Photos from the image-classification dataset "data" in the GitHub repository poleval/2026-polocrbench. Its 3 classes are: real, real degraded, real handwritten.

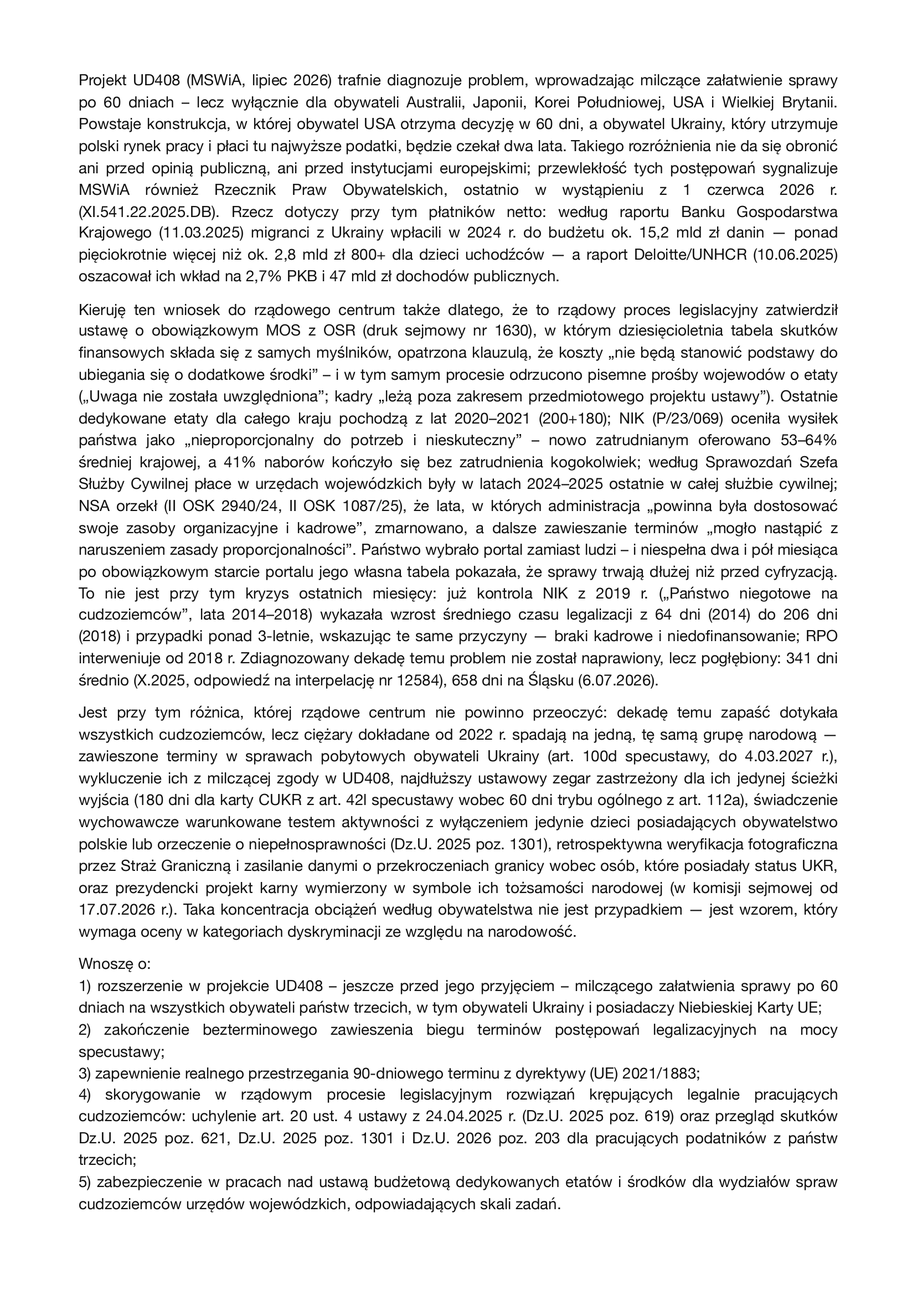
Label: real

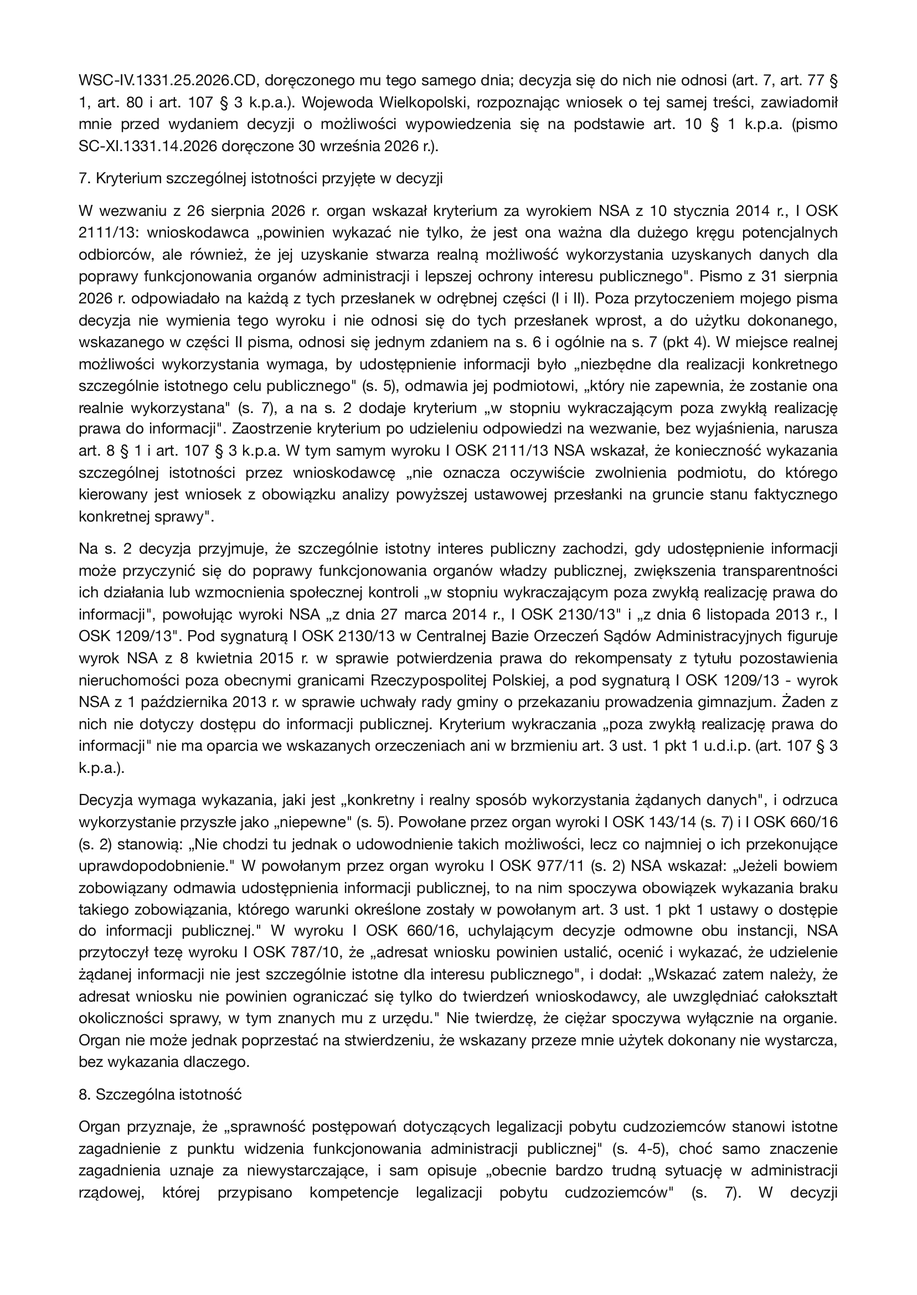
Label: real

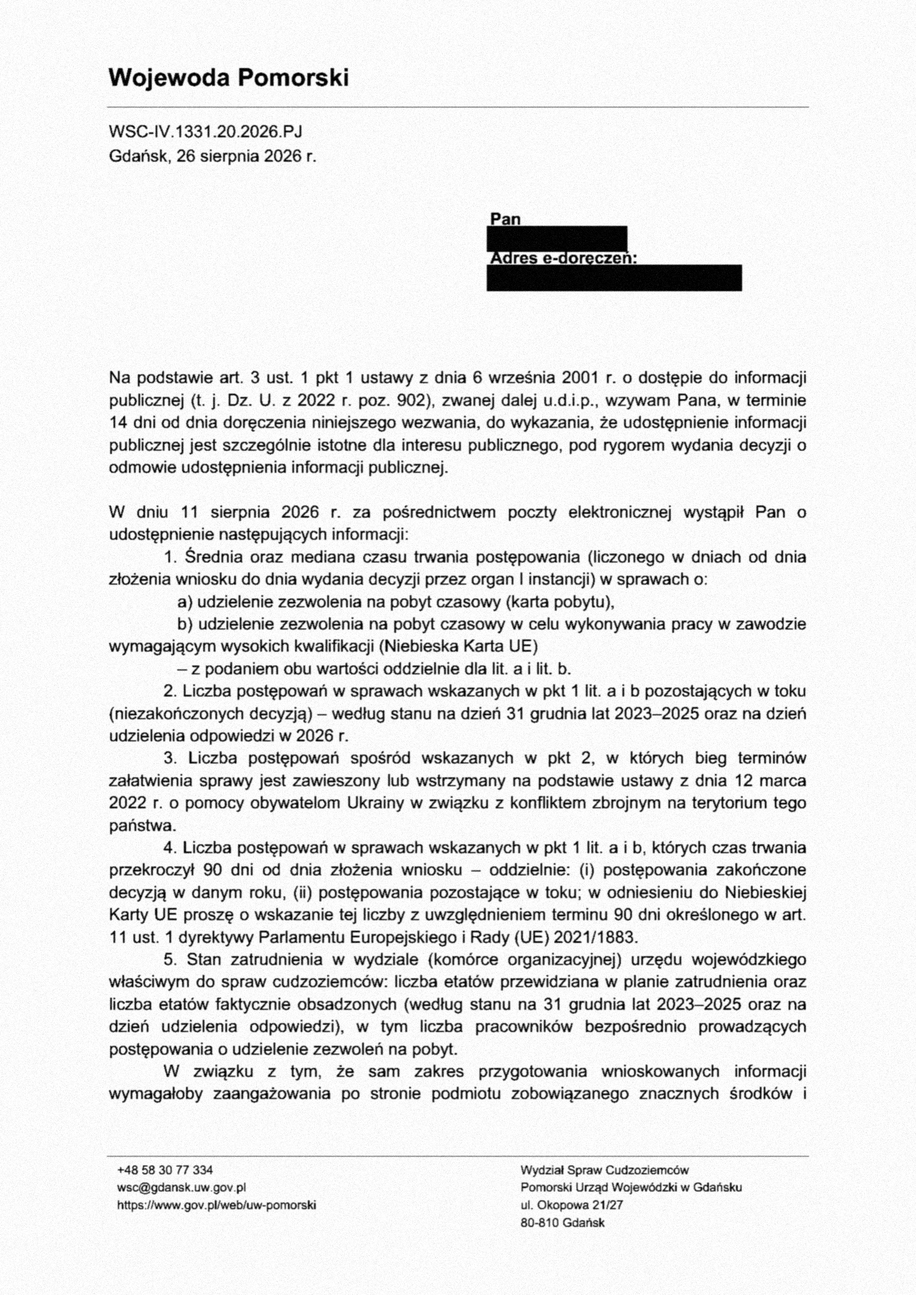
Label: real degraded

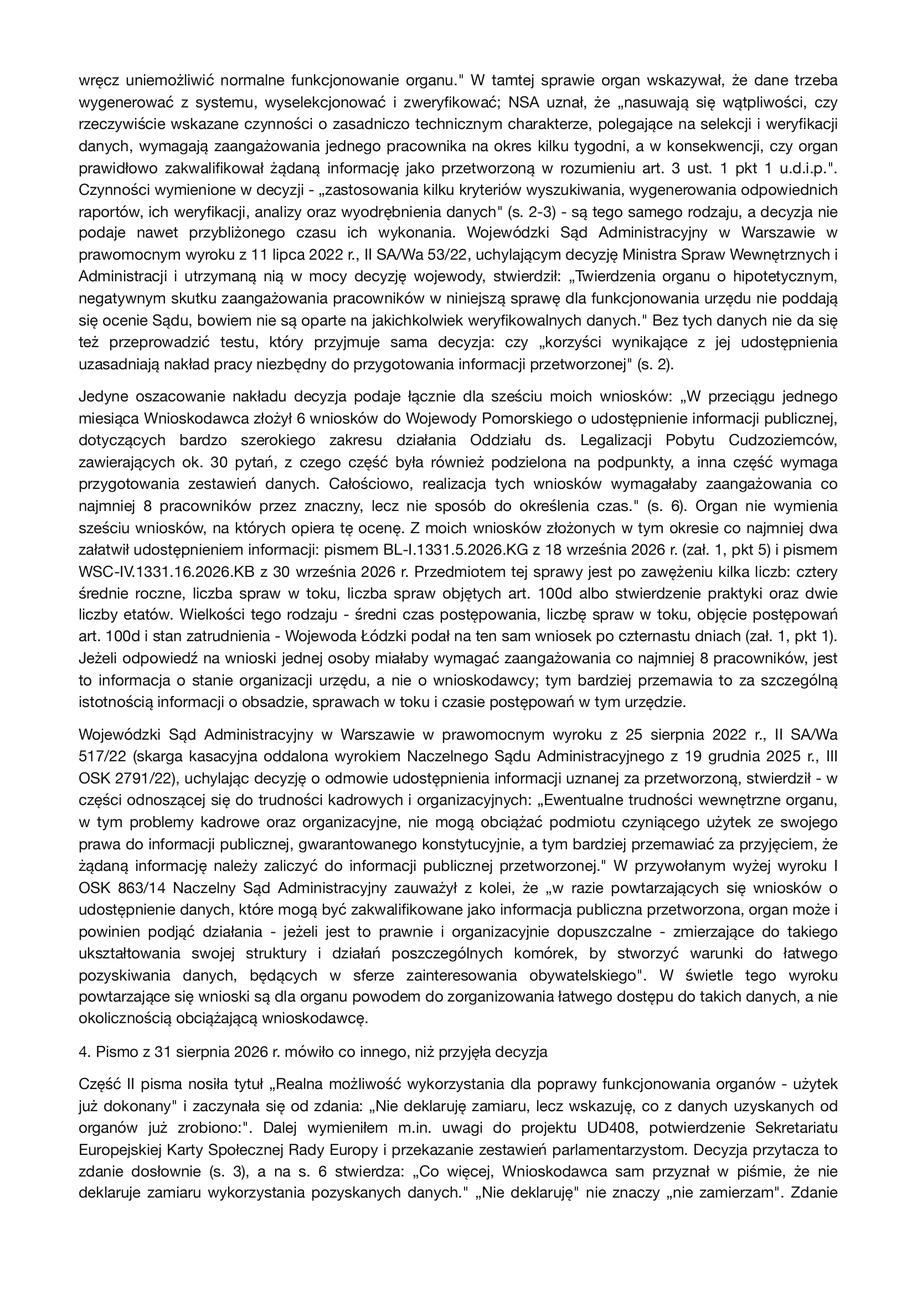
Label: real

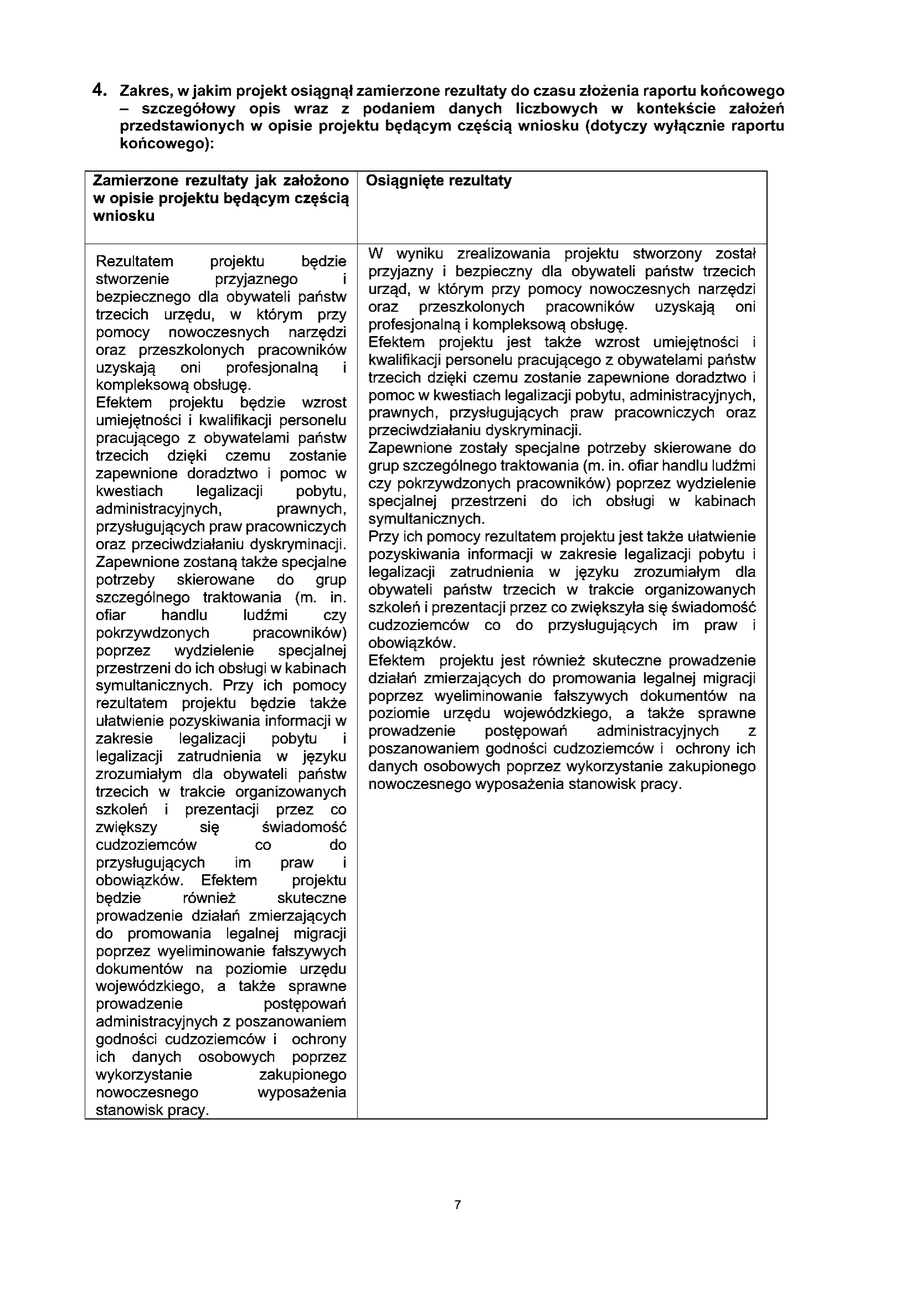
Label: real

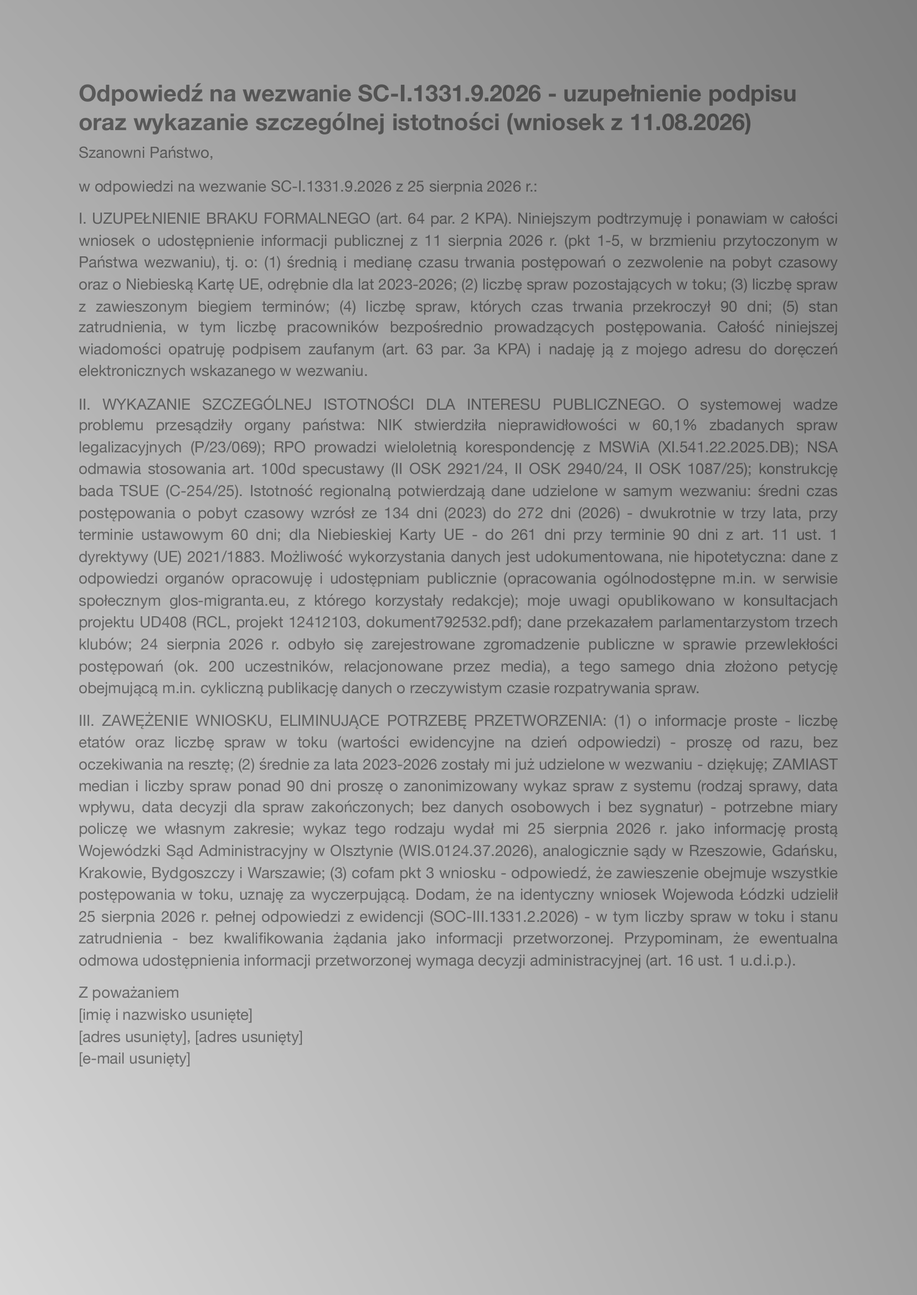
Label: real degraded
